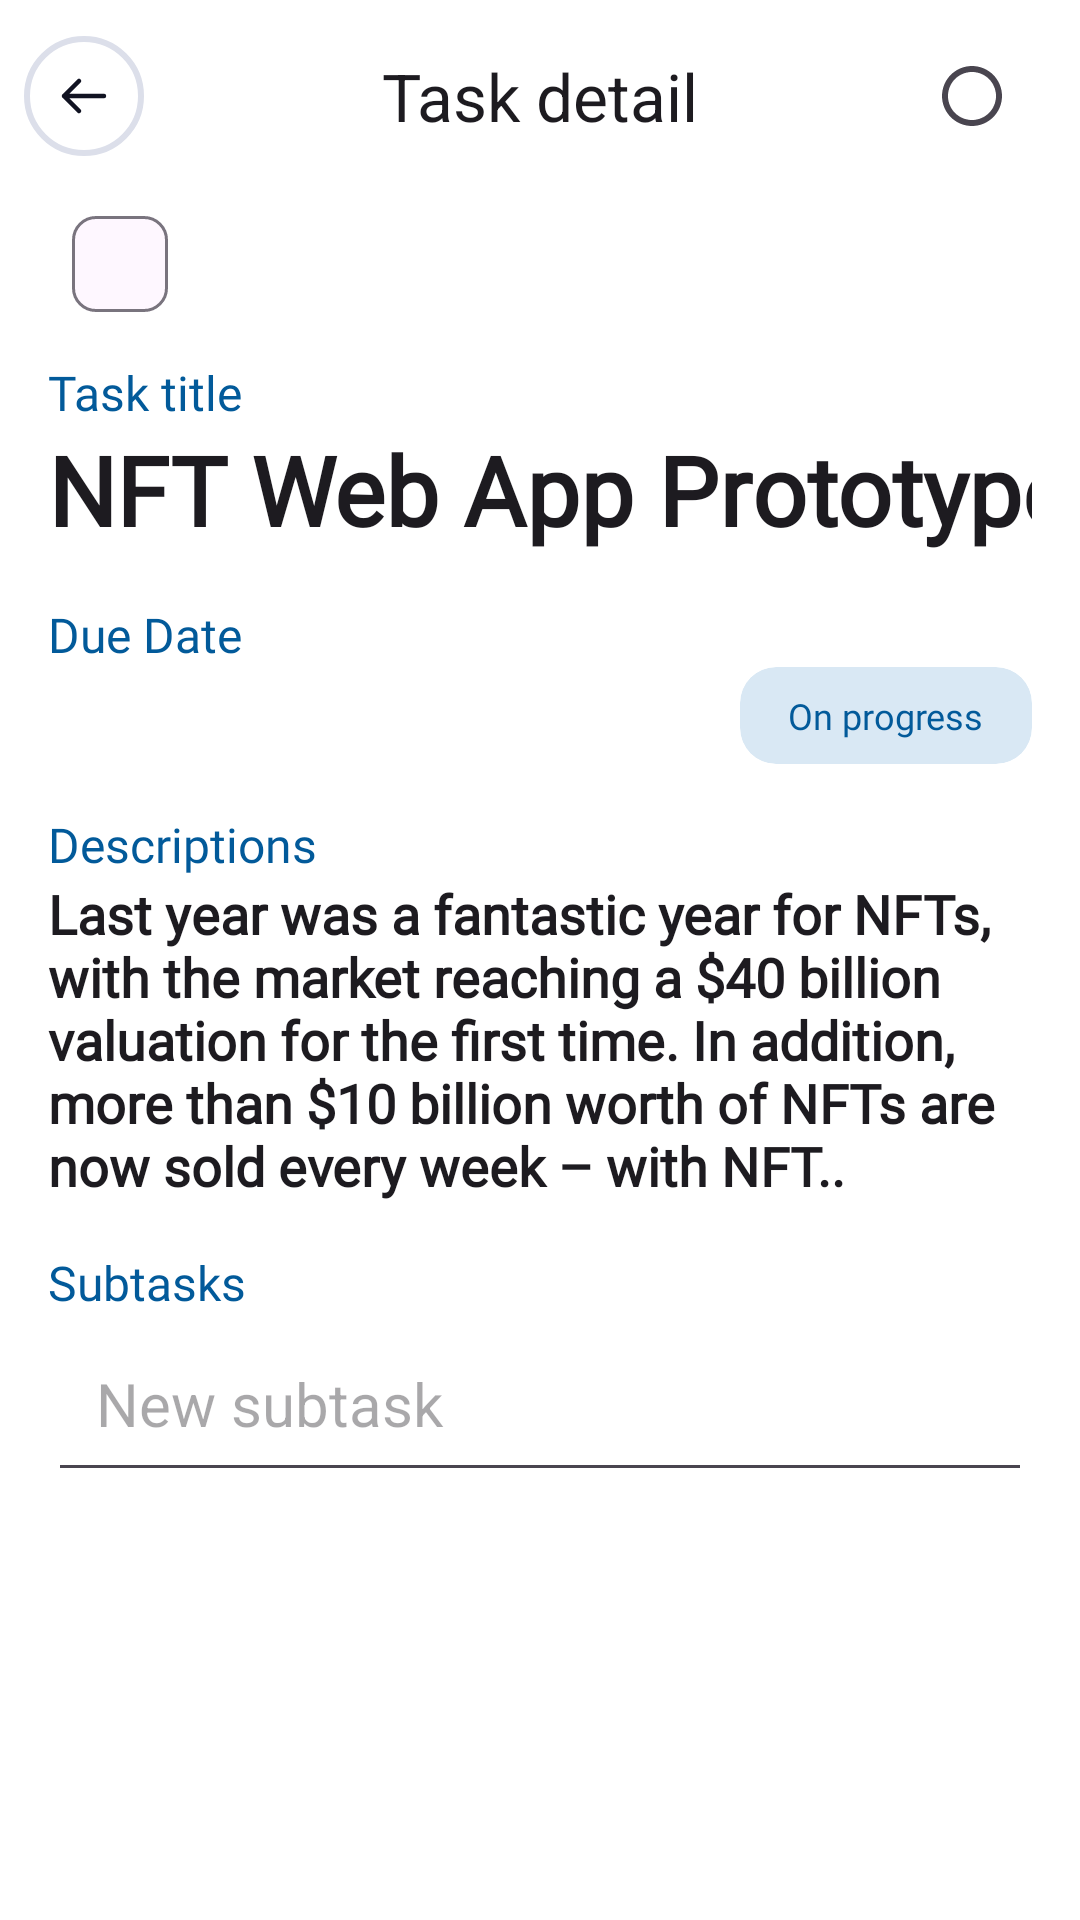

Write the Android layout XML for this screen, with the resource values it uses.
<!-- AndroidManifest.xml: application theme Base.Theme.TodoApp -->
<!-- res/layout/fragment_detail_task.xml -->
<?xml version="1.0" encoding="utf-8"?>
<LinearLayout xmlns:android="http://schemas.android.com/apk/res/android"
    xmlns:tools="http://schemas.android.com/tools"
    android:layout_width="match_parent"
    android:layout_height="match_parent"
    android:orientation="vertical"
    android:background="@color/white"
    xmlns:app="http://schemas.android.com/apk/res-auto"
    tools:context=".Fragment.DetailTaskFragment">

    <com.google.android.material.appbar.MaterialToolbar
        android:id="@+id/toolbar"
        android:layout_width="match_parent"
        android:layout_height="wrap_content"
        android:fontFamily="@font/inter_semibold"
        app:navigationIcon="@drawable/ic_back"
        app:title="Task detail"
        app:titleCentered="true">

        <CheckBox
            android:id="@+id/cb_task_status"
            android:layout_width="wrap_content"
            android:layout_height="wrap_content"
            style="@style/CustomCheckBox"
            android:layout_gravity="end"
            />
    </com.google.android.material.appbar.MaterialToolbar>

    <ScrollView
        android:layout_width="match_parent"
        android:layout_height="match_parent">
        <LinearLayout
            android:layout_width="match_parent"
            android:layout_height="wrap_content"
            android:orientation="vertical">
            <com.google.android.material.chip.Chip
                android:id="@+id/chip_category"
                android:layout_width="wrap_content"
                android:layout_height="wrap_content"
                app:chipIcon="@drawable/ic_baseline_folder_open_24"
                android:layout_marginHorizontal="16dp"
                tools:text="default" />
            <TextView
                android:layout_width="wrap_content"
                android:layout_height="wrap_content"
                android:text="@string/task_title"
                android:textColor="#025A9A"
                android:layout_marginHorizontal="16dp"
                android:layout_marginTop="8dp"
                android:textSize="16sp"
                android:fontFamily="@font/inter"
                />
            <EditText
                android:fontFamily="@font/inter_semibold"
                android:id="@+id/tv_task_name"
                android:layout_width="match_parent"
                android:layout_height="wrap_content"
                android:textStyle="bold"
                android:textSize="32sp"
                android:layout_marginHorizontal="16dp"
                android:importantForAutofill="no"
                android:inputType="textShortMessage"
                android:background="@android:color/transparent"
                android:text="@string/nft_web_app_prototype"

                />
            <TextView
                android:layout_width="wrap_content"
                android:layout_height="wrap_content"
                android:text="@string/due_date"
                android:layout_marginHorizontal="16dp"
                android:layout_marginTop="16dp"
                android:textSize="16sp"
                android:fontFamily="@font/inter"
                android:textColor="#025A9A"/>
            <RelativeLayout
                android:layout_width="match_parent"
                android:layout_height="wrap_content">
                <TextView
                    android:id="@+id/tv_task_due_date"
                    android:layout_toEndOf="@+id/tv_task_due_time"
                    android:layout_width="wrap_content"
                    android:layout_height="wrap_content"
                    android:fontFamily="@font/inter_semibold"
                    android:gravity="center"
                    android:maxLines="1"
                    android:textSize="20sp"
                    android:textStyle="bold"
                    android:layout_centerVertical="true"
                    tools:text="22 May 2022" />

                <TextView
                    android:layout_centerVertical="true"
                    android:id="@+id/tv_task_due_time"
                    android:layout_width="wrap_content"
                    android:layout_height="wrap_content"
                    android:layout_alignParentStart="true"
                    android:layout_marginStart="16dp"
                    android:layout_marginEnd="16dp"
                    android:maxLines="1"
                    android:textSize="20sp"
                    android:textStyle="bold"
                    tools:text="18:00 PM" />
                <com.google.android.material.card.MaterialCardView
                    android:id="@+id/cv_status"
                    android:backgroundTint="#D9E8F4"
                    android:layout_width="wrap_content"
                    android:layout_height="wrap_content"
                    android:layout_alignParentEnd="true"
                    android:layout_centerVertical="true"
                    android:layout_marginEnd="16dp"
                    style="@style/Widget.Material3.CardView.Filled">
                    <TextView
                        android:id="@+id/tv_status"
                        android:layout_width="wrap_content"
                        android:layout_height="wrap_content"
                        android:layout_marginVertical="8dp"
                        android:layout_marginHorizontal="16dp"
                        android:textColor="#025A9A"
                        android:fontFamily="@font/inter_medium"
                        android:text="On progress"
                        android:textSize="12sp" />
                </com.google.android.material.card.MaterialCardView>

            </RelativeLayout>

            <TextView
                android:layout_width="wrap_content"
                android:layout_height="wrap_content"
                android:text="@string/descriptions"
                android:layout_marginHorizontal="16dp"
                android:textSize="16sp"
                android:layout_marginStart="16dp"
                android:layout_marginTop="16dp"
                android:fontFamily="@font/inter"
                android:textColor="#025A9A"
                />
            <EditText
                android:id="@+id/tv_task_description"
                android:layout_width="wrap_content"
                android:layout_height="wrap_content"
                android:layout_marginHorizontal="16dp"
                android:text="@string/last_year_was_a_fantastic_year_for_nfts_with_the_market_reaching_a_40_billion_valuation_for_the_first_time_in_addition_more_than_10_billion_worth_of_nfts_are_now_sold_every_week_with_nft"
                android:textSize="18sp"
                android:textStyle="bold"
                android:importantForAutofill="no"
                android:inputType="textMultiLine"
                android:fontFamily="@font/inter_semibold"
                android:background="@android:color/transparent"
                />
            <TextView
                android:layout_width="wrap_content"
                android:layout_height="wrap_content"
                android:text="@string/subtasks"
                android:layout_marginHorizontal="16dp"
                android:textSize="16sp"
                android:layout_marginTop="16dp"
                android:fontFamily="@font/inter"
                android:textColor="#025A9A"
                />
            <androidx.recyclerview.widget.RecyclerView
                android:id="@+id/rv_subtasks"
                android:layout_marginHorizontal="16dp"
                android:layout_width="match_parent"
                android:layout_height="wrap_content"
                tools:listitem="@layout/item_subtask_rv"
                app:layoutManager="androidx.recyclerview.widget.LinearLayoutManager"
                />
            <EditText
                android:padding="16dp"
                android:id="@+id/ed_add_subtask"
                android:layout_width="match_parent"
                android:layout_height="wrap_content"
                android:hint="@string/new_subtask"
                android:textSize="20sp"
                android:layout_gravity="center_vertical"
                android:maxLines="1"
                android:imeOptions="actionDone"
                android:layout_marginHorizontal="16dp"
                android:importantForAutofill="no"
                android:inputType="textCapSentences|textShortMessage|textNoSuggestions"
                />

        </LinearLayout>
    </ScrollView>
</LinearLayout>
<!-- res/layout/item_subtask_rv.xml (included above) -->
<?xml version="1.0" encoding="utf-8"?>
<com.google.android.material.card.MaterialCardView xmlns:android="http://schemas.android.com/apk/res/android"
    xmlns:app="http://schemas.android.com/apk/res-auto"
    style="@style/Widget.Material3.CardView.Filled"
    android:layout_width="match_parent"
    android:layout_height="wrap_content"
    app:cardCornerRadius="24dp"
    android:layout_marginTop="8dp"
    app:cardBackgroundColor="@color/bg_subtask">
   <RelativeLayout
       android:layout_width="match_parent"
       android:layout_height="wrap_content"
       android:padding="16dp">
      <CheckBox
          android:id="@+id/cb_subtask_status"
          android:layout_width="wrap_content"
          android:layout_height="wrap_content"
         style="@style/CustomCheckBox"
          />
      <TextView
          android:id="@+id/tv_subtask_name"
          android:layout_width="wrap_content"
          android:layout_height="wrap_content"
          android:layout_toEndOf="@+id/cb_subtask_status"
          android:text="@string/go_to_school"
          android:textSize="20sp"
          android:fontFamily="@font/inter_medium"
          android:textColor="#30374F"
          android:layout_centerVertical="true"
          android:layout_marginStart="8dp"
          android:maxLines="1"
          />
      <ImageView
          android:id="@+id/iv_remove_subtask"
          android:layout_width="wrap_content"
          android:layout_height="wrap_content"
          android:layout_alignParentEnd="true"
          android:layout_centerVertical="true"
          android:src="@drawable/ic_trash"/>

   </RelativeLayout>

</com.google.android.material.card.MaterialCardView>
<!-- resources referenced by this layout -->
<resources>
  <color name="bg_subtask">#F9F9FB</color>
  <color name="white">#FFFFFFFF</color>
  <!-- drawable ic_back (drawable) -->
  <vector xmlns:android="http://schemas.android.com/apk/res/android"
      android:width="40dp"
      android:height="40dp"
      android:viewportWidth="40"
      android:viewportHeight="40">
    <path
        android:pathData="M26.667,20H13.333M13.333,20L18.333,25M13.333,20L18.333,15"
        android:strokeLineJoin="round"
        android:strokeWidth="1.5"
        android:fillColor="#00000000"
        android:strokeColor="#111322"
        android:strokeLineCap="round"/>
    <path
        android:pathData="M20,1L20,1A19,19 0,0 1,39 20L39,20A19,19 0,0 1,20 39L20,39A19,19 0,0 1,1 20L1,20A19,19 0,0 1,20 1z"
        android:strokeWidth="2"
        android:fillColor="#00000000"
        android:strokeColor="#DCDFEA"/>
  </vector>
  <string name="descriptions">Descriptions</string>
  <string name="due_date">Due Date</string>
  <string name="go_to_school">Go to school</string>
  <string name="last_year_was_a_fantastic_year_for_nfts_with_the_market_reaching_a_40_billion_valuation_for_the_first_time_in_addition_more_than_10_billion_worth_of_nfts_are_now_sold_every_week_with_nft">Last year was a fantastic year for NFTs, with the market reaching a $40 billion valuation for the first time. In addition, more than $10 billion worth of NFTs are now sold every week – with NFT..</string>
  <string name="new_subtask">New subtask</string>
  <string name="nft_web_app_prototype">NFT Web App Prototype</string>
  <string name="subtasks">Subtasks</string>
  <string name="task_title">Task title</string>
  <style name="CustomCheckBox" parent="Widget.Material3.CompoundButton.CheckBox">
          <item name="android:button">@drawable/checkbox_selector</item>
          <item name="android:background">@android:color/transparent</item>
      </style>
  <style name="Base.Theme.TodoApp" parent="Theme.Material3.DayNight.NoActionBar">
          <item name="backgroundColor">#F1E2E2</item>
          <item name="android:statusBarColor">@color/white</item>
          <item name="android:windowLightStatusBar">true</item>
      </style>
  <!-- drawable checkbox_selector (drawable) -->
  <?xml version="1.0" encoding="utf-8"?>
  <selector xmlns:android="http://schemas.android.com/apk/res/android">
      <item android:drawable="@drawable/ic_checkbox" android:state_checked="true"/>
      <item android:drawable="@drawable/ic_unchecked"/>
  </selector>
  <!-- drawable ic_checkbox (drawable) -->
  <vector android:height="24dp" android:tint="#000000"
      android:viewportHeight="24" android:viewportWidth="24"
      android:width="24dp" xmlns:android="http://schemas.android.com/apk/res/android">
      <path android:fillColor="@color/red_active"
          android:pathData="M12,2C6.48,2 2,6.48 2,12s4.48,10 10,10 10,-4.48 10,-10S17.52,2 12,2zM10,17l-5,-5 1.41,-1.41L10,14.17l7.59,-7.59L19,8l-9,9z"/>
  </vector>
  <!-- drawable ic_unchecked (drawable) -->
  <vector android:height="24dp" android:tint="#000000"
      android:viewportHeight="24" android:viewportWidth="24"
      android:width="24dp" xmlns:android="http://schemas.android.com/apk/res/android">
      <path android:fillColor="#424242" android:pathData="M12,2C6.48,2 2,6.48 2,12s4.48,10 10,10 10,-4.48 10,-10S17.52,2 12,2zM12,20c-4.42,0 -8,-3.58 -8,-8s3.58,-8 8,-8 8,3.58 8,8 -3.58,8 -8,8z"/>
  </vector>
  <color name="red_active">#f44336</color>
</resources>
